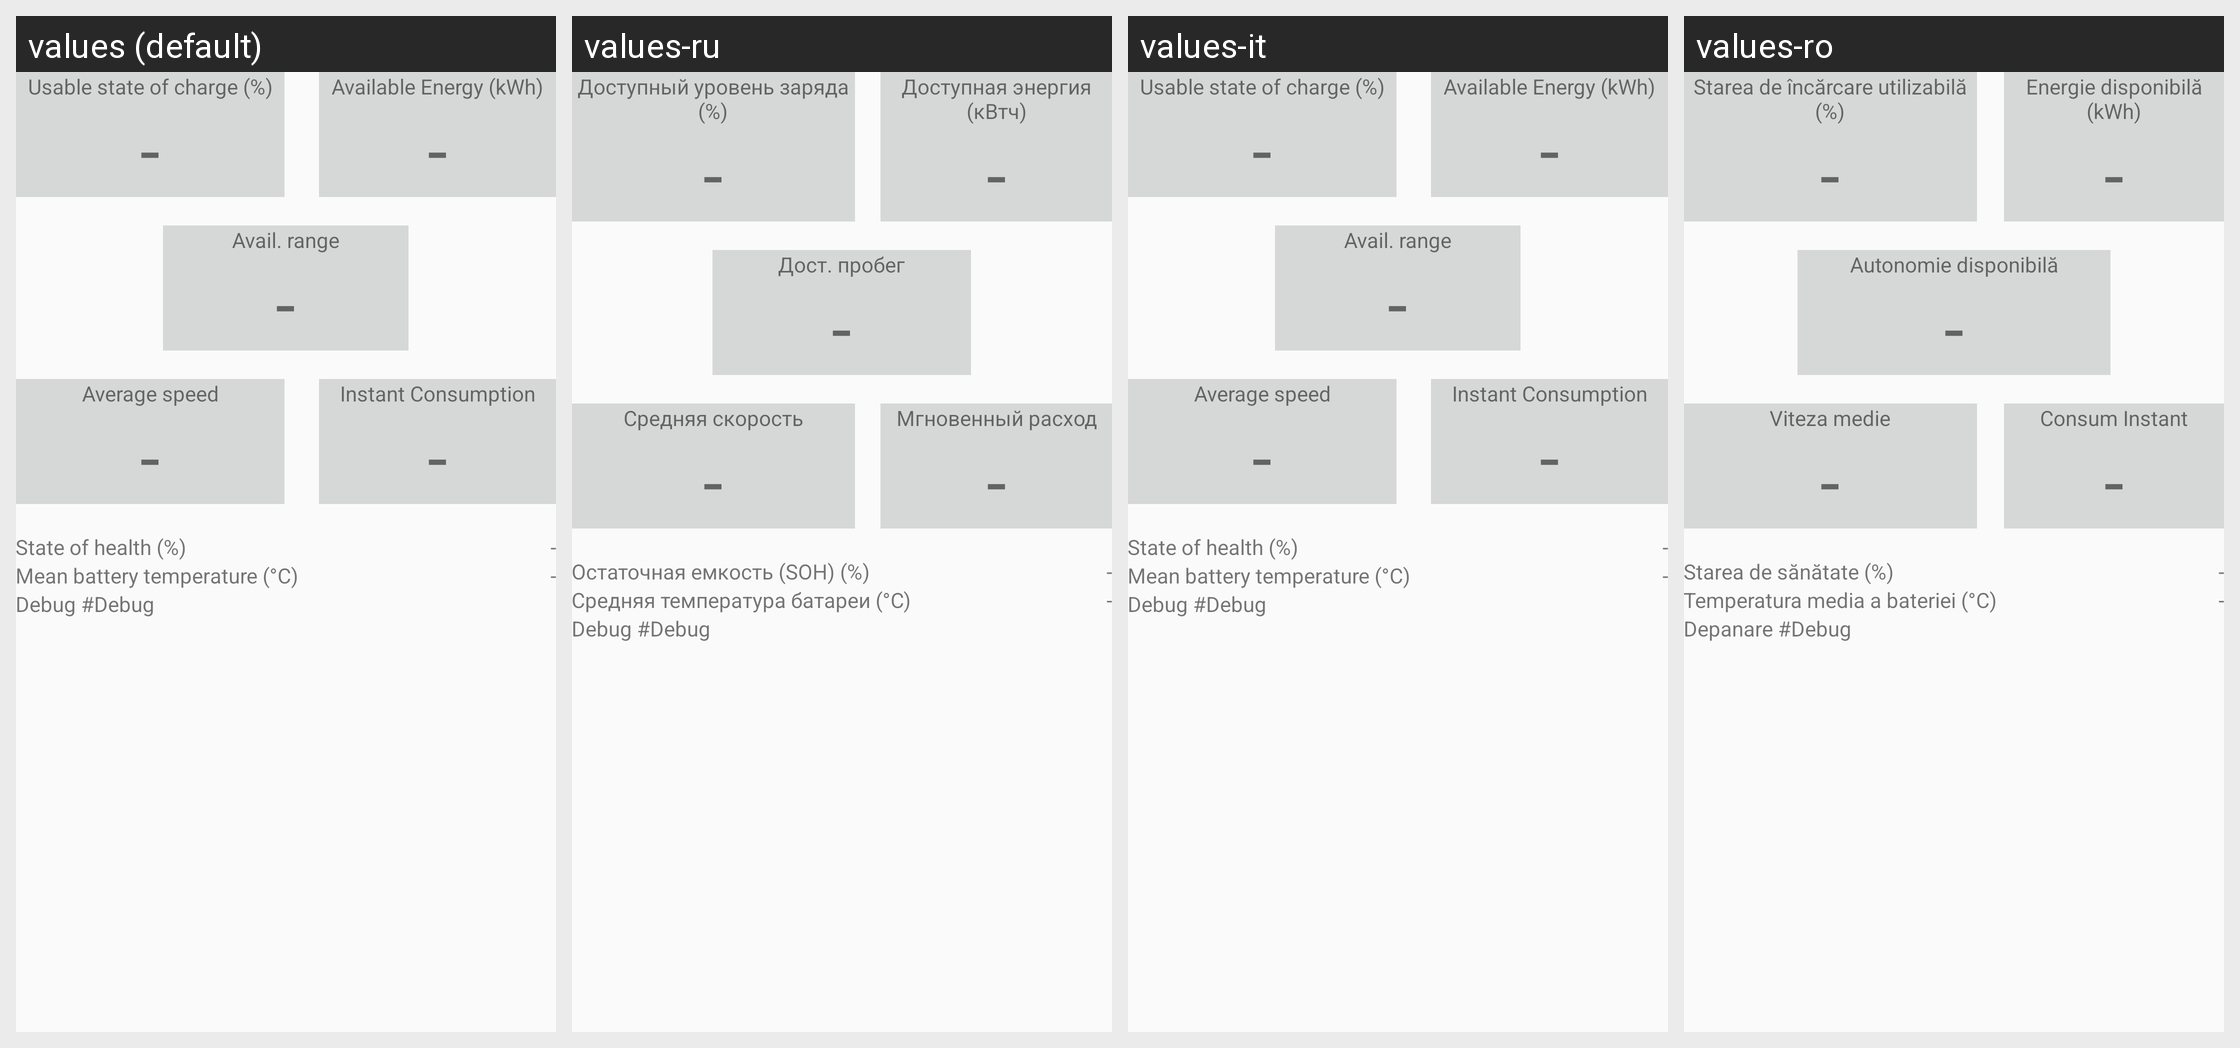

For this localized Android screen grid, give each drawn string resource with its value in every locale shown.
Android screen res/layout/activity_dashsummary.xml rendered under 4 locales, left to right: values (default), values-ru, values-it, values-ro. Device: Nexus 5 (rendered at 1080×1920; each locale shown at half size, 540×960, under a caption strip naming it); theme AppTheme.
Other locales in the repository, not shown: values-de, values-es, values-fr, values-hu, values-nl, values-sl, values-uk.
Strings drawn on this screen, with the default value and each locale's value (text and hints the layout hard-codes, and strings that could not be matched under every locale, appear in the picture but are not listed):

label_UserSOC
  values: Usable state of charge (%)
  values-ru: Доступный уровень заряда (%)
  values-it: Usable state of charge (%)
  values-ro: Starea de încărcare utilizabilă (%)

label_AvEner
  values: Available Energy (kWh)
  values-ru: Доступная энергия (кВтч)
  values-it: Available Energy (kWh)
  values-ro: Energie disponibilă (kWh)

default_Dash
  values: -
  values-ru: -  [not translated; the default value is used]
  values-it: -
  values-ro: -  [not translated; the default value is used]

label_Range
  values: Avail. range
  values-ru: Дост. пробег
  values-it: Avail. range
  values-ro: Autonomie disponibilă

label_averageSpeed
  values: Average speed
  values-ru: Средняя скорость
  values-it: Average speed
  values-ro: Viteza medie

label_InstantConsumption
  values: Instant Consumption
  values-ru: Мгновенный расход
  values-it: Instant Consumption
  values-ro: Consum Instant

label_SOH
  values: State of health (%)
  values-ru: Остаточная емкость (SOH) (%)
  values-it: State of health (%)
  values-ro: Starea de sănătate (%)

label_HvTemp
  values: Mean battery temperature (°C)
  values-ru: Средняя температура батареи (°C)
  values-it: Mean battery temperature (°C)
  values-ro: Temperatura media a bateriei (°C)

label_debug
  values: Debug 
  values-ru: Debug 
  values-it: Debug 
  values-ro: Depanare 

default_debug
  values: #Debug
  values-ru: #Debug
  values-it: #Debug
  values-ro: #Debug
